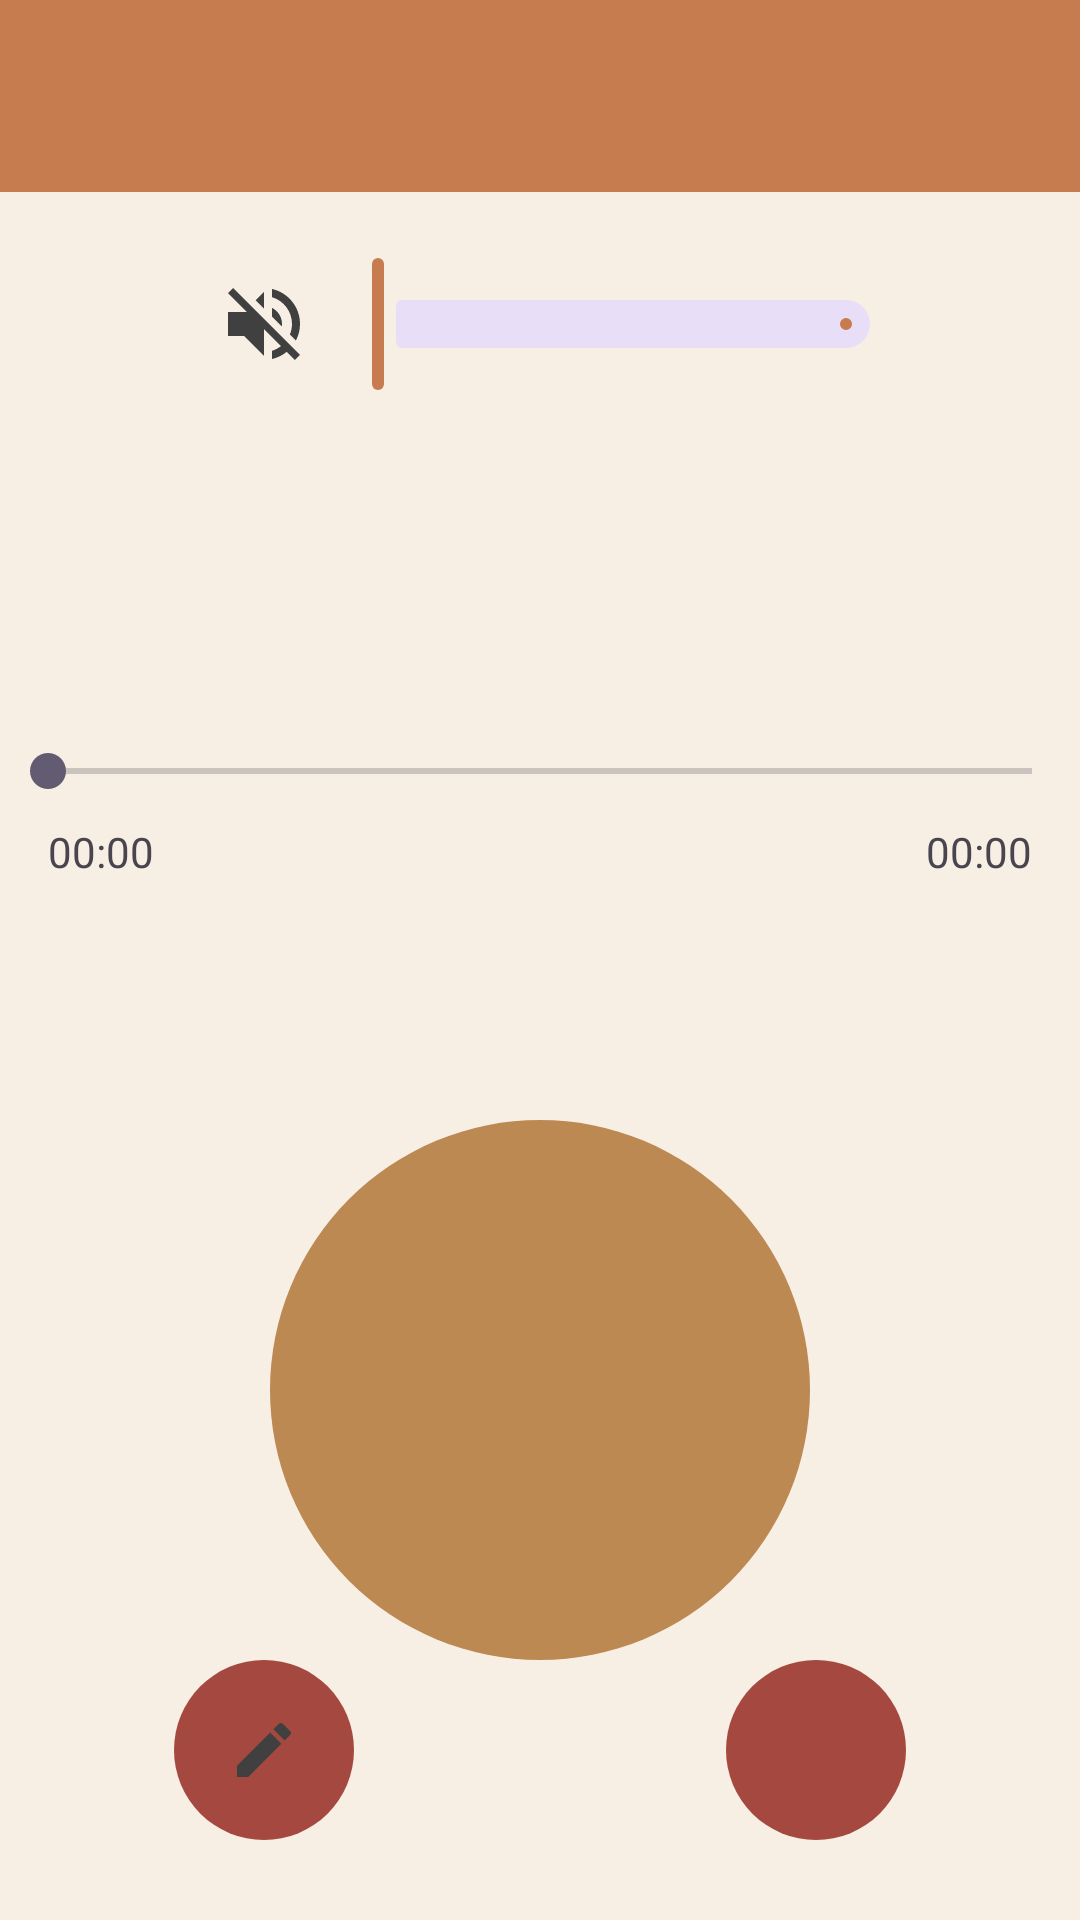

Reconstruct the res/layout file that produces this screen, plus the resources it refers to.
<!-- AndroidManifest.xml: activity theme Theme.AudioRecorder -->
<!-- res/layout/activity_record_detail.xml -->
<?xml version="1.0" encoding="utf-8"?>
<LinearLayout xmlns:android="http://schemas.android.com/apk/res/android"
    xmlns:app="http://schemas.android.com/apk/res-auto"
    xmlns:tools="http://schemas.android.com/tools"
    android:layout_width="match_parent"
    android:layout_height="match_parent"
    android:orientation="vertical"
    android:background="@color/backgroundColor"
    tools:context=".RecordDetailActivity">

    <androidx.appcompat.widget.Toolbar
        android:id="@+id/toolbar"
        android:layout_width="match_parent"
        android:layout_height="wrap_content"
        android:background="@color/mainColor"
        app:titleTextColor="@color/white" />

    <RelativeLayout
        android:layout_width="match_parent"
        android:layout_height="wrap_content"
        android:layout_marginTop="20dp"
        android:gravity="center">

        <ImageButton
            android:id="@+id/btnVolume"
            android:layout_width="wrap_content"
            android:layout_height="wrap_content"
            android:layout_marginStart="16dp"
            android:layout_marginTop="8dp"
            android:layout_toStartOf="@id/sliderVolume"
            android:background="#00FFFFFF"
            android:src="@drawable/ic_volume_off" />

        <com.google.android.material.slider.Slider
            android:id="@+id/sliderVolume"
            android:layout_width="200dp"
            android:layout_height="wrap_content"
            android:valueFrom="0.0"
            android:valueTo="100.0"
            app:labelBehavior="gone"
            app:thumbColor="@color/mainColor"
            app:trackColorActive="@color/mainColor" />
    </RelativeLayout>


    <RelativeLayout
        android:layout_width="match_parent"
        android:layout_height="wrap_content"
        android:layout_marginTop="100dp"
        android:layout_marginBottom="20dp"
        android:gravity="center">

        <SeekBar
            android:id="@+id/seekbar"
            android:layout_width="360dp"
            android:layout_height="wrap_content"
            android:layout_centerHorizontal="true"
            android:padding="16dp"
            android:progressTint="@color/mainColor" />

        <TextView
            android:id="@+id/txtCurrentTime"
            android:layout_width="wrap_content"
            android:layout_height="wrap_content"
            android:layout_below="@id/seekbar"
            android:layout_marginStart="16dp"
            android:layout_marginTop="-8dp"
            android:text="00:00"
            android:textSize="14sp" />

        <TextView
            android:id="@+id/txtEndTime"
            android:layout_width="wrap_content"
            android:layout_height="wrap_content"
            android:layout_below="@id/seekbar"
            android:layout_alignParentEnd="true"
            android:layout_marginTop="-8dp"
            android:layout_marginEnd="16dp"
            android:text="00:00"
            android:textSize="14sp" />
    </RelativeLayout>

    <ImageButton
        android:id="@+id/btnToggle"
        android:layout_width="180dp"
        android:layout_height="180dp"
        android:layout_gravity="center"
        android:layout_marginTop="60dp"
        android:background="@drawable/button_round"
        android:src="@drawable/ic_play_big" />

    <LinearLayout
        android:layout_width="match_parent"
        android:layout_height="wrap_content"
        android:gravity="center">

        <ImageButton
            android:id="@+id/btnEdit"
            android:layout_width="60dp"
            android:layout_height="60dp"
            android:layout_gravity="center"
            android:layout_marginEnd="124dp"
            android:background="@drawable/button_round_secondary"
            android:src="@drawable/ic_edit" />

        <ImageButton
            android:id="@+id/btnDelete"
            android:layout_width="60dp"
            android:layout_height="60dp"
            android:layout_gravity="center"
            android:background="@drawable/button_round_secondary"
            android:src="@drawable/ic_delete" />
    </LinearLayout>


</LinearLayout>
<!-- resources referenced by this layout -->
<resources>
  <color name="backgroundColor">#F8EFE4</color>
  <color name="mainColor">#C67C4E</color>
  <color name="white">#FFFFFF</color>
  <!-- drawable button_round (drawable) -->
  <?xml version="1.0" encoding="utf-8"?>
  <shape
      xmlns:android="http://schemas.android.com/apk/res/android"
      android:shape="oval">
  
      <solid android:color="#bc8953" />
  </shape>
  <!-- drawable button_round_secondary (drawable) -->
  <?xml version="1.0" encoding="utf-8"?>
  <shape
      xmlns:android="http://schemas.android.com/apk/res/android"
      android:shape="oval">
  
      <solid android:color="@color/secondaryColor" />
  </shape>
  <!-- drawable ic_edit (drawable) -->
  <vector android:height="24dp" android:tint="#404040"
      android:viewportHeight="24" android:viewportWidth="24"
      android:width="24dp" xmlns:android="http://schemas.android.com/apk/res/android">
      <path android:fillColor="@android:color/white" android:pathData="M3,17.25l0,3.75l3.75,0l11.06,-11.06l-3.75,-3.75z"/>
      <path android:fillColor="@android:color/white" android:pathData="M20.71,5.63l-2.34,-2.34c-0.39,-0.39 -1.02,-0.39 -1.41,0l-1.83,1.83l3.75,3.75l1.83,-1.83C21.1,6.65 21.1,6.02 20.71,5.63z"/>
  </vector>
  <!-- drawable ic_volume_off (drawable) -->
  <vector android:autoMirrored="true" android:height="32dp"
      android:tint="#404040" android:viewportHeight="24"
      android:viewportWidth="24" android:width="32dp" xmlns:android="http://schemas.android.com/apk/res/android">
      <path android:fillColor="@android:color/white" android:pathData="M16.5,12c0,-1.77 -1.02,-3.29 -2.5,-4.03v2.21l2.45,2.45c0.03,-0.2 0.05,-0.41 0.05,-0.63zM19,12c0,0.94 -0.2,1.82 -0.54,2.64l1.51,1.51C20.63,14.91 21,13.5 21,12c0,-4.28 -2.99,-7.86 -7,-8.77v2.06c2.89,0.86 5,3.54 5,6.71zM4.27,3L3,4.27 7.73,9L3,9v6h4l5,5v-6.73l4.25,4.25c-0.67,0.52 -1.42,0.93 -2.25,1.18v2.06c1.38,-0.31 2.63,-0.95 3.69,-1.81L19.73,21 21,19.73l-9,-9L4.27,3zM12,4L9.91,6.09 12,8.18L12,4z"/>
  </vector>
  <style name="Theme.AudioRecorder" parent="Base.Theme.AudioRecorder" />
  <color name="secondaryColor">#A54940</color>
  <style name="Base.Theme.AudioRecorder" parent="Theme.Material3.DayNight.NoActionBar">
          
          
          <item name="rippleColor">@color/grayDarkDisabled</item>
      </style>
  <color name="grayDarkDisabled">#8F8F8F</color>
</resources>
